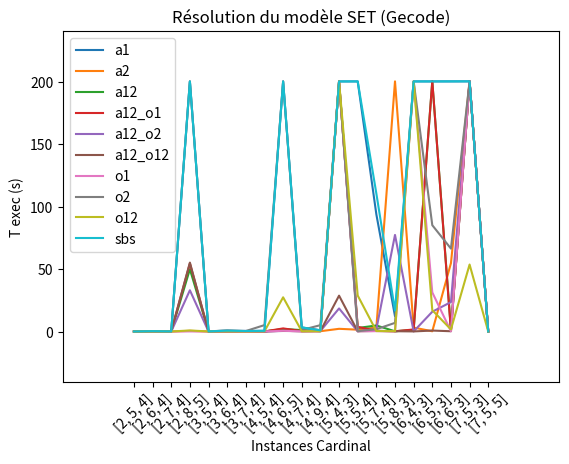

Write the Python code that produced this figure.
import matplotlib.pyplot as plt

t_solve_par_modele_par_instance = [[0.181, 0.24, 0.239, 0.259, 0.255, 0.266, 0.257, 0.3, 0.265, 0.288], [0.554, 0.245, 0.245, 0.273, 0.266, 0.285, 0.272, 0.559, 0.28, 0.534], [0.358, 0.244, 0.281, 0.322, 0.299, 0.346, 0.294, 0.376, 0.301, 0.356], [200.188, 0.78, 50.057, 54.657, 33.241, 55.359, 0.333, 200.203, 1.095, 200.189], [0.4, 0.248, 0.247, 0.277, 0.268, 0.293, 0.278, 0.39, 0.314, 0.361], [0.94, 0.271, 0.325, 0.335, 0.336, 0.36, 0.303, 1.074, 0.333, 0.933], [0.648, 0.461, 0.561, 0.445, 0.732, 0.469, 0.355, 0.63, 0.362, 0.67], [0.854, 0.326, 0.268, 0.318, 0.289, 0.341, 0.317, 5.391, 0.414, 0.778], [200.201, 1.939, 2.283, 2.733, 0.689, 0.842, 0.834, 200.221, 27.607, 200.215], [3.538, 0.61, 1.398, 0.605, 0.559, 0.464, 0.386, 1.5, 0.452, 3.535], [1.256, 0.496, 0.488, 0.603, 0.691, 0.67, 0.486, 5.342, 0.524, 1.195], [200.192, 2.419, 200.194, 200.214, 18.709, 28.934, 200.214, 200.223, 200.224, 200.207], [200.218, 1.736, 3.081, 3.996, 0.434, 0.477, 0.478, 0.523, 29.025, 200.221], [93.953, 3.37, 5.066, 0.815, 2.096, 0.73, 0.537, 2.087, 0.622, 110.585], [12.499, 200.244, 0.437, 0.458, 77.484, 0.485, 0.459, 7.172, 0.551, 17.06], [200.219, 3.405, 1.643, 1.886, 0.301, 0.332, 200.218, 200.233, 200.248, 200.205], [200.216, 0.46, 200.223, 200.251, 16.08, 1.023, 31.533, 85.245, 17.298, 200.221], [200.233, 54.901, 1.791, 0.677, 23.771, 0.471, 0.467, 66.551, 1.938, 200.234], [200.25, 200.257, 200.24, 200.28, 200.264, 200.285, 200.271, 200.282, 53.81, 200.287], [0.266, 0.245, 0.261, 0.257, 0.26, 0.244, 0.252, 0.26, 0.253, 0.26]] 

instances = [[2,5,4],[2,6,4],[2,7,4],[2,8,5],[3,5,4],[3,6,4],[3,7,4],[4,5,4],[4,6,5],[4,7,4],[4,9,4],[5,4,3],[5,5,4],[5,7,4],[5,8,3],[6,4,3],[6,5,3],[6,6,3],[7,5,3],[7,5,5]]

nb_instances = len(t_solve_par_modele_par_instance)
nb_modeles = 10
	
plt.clf()
	
# On récupère les temps d'execution par instance pour chacun des modeles
t_total_par_instance_par_modele = []
for i in range(nb_modeles):
	t_solve_par_modele = []
	for j in range(nb_instances):
		t_solve_par_modele.append(t_solve_par_modele_par_instance[j][i])
	t_total_par_instance_par_modele.append(t_solve_par_modele)

# On plot les temps pour chaque modele
x = range(nb_instances)

bss_modele = ["a1", "a2", "a12", "a12_o1", "a12_o2", "a12_o12", "o1", "o2", "o12", "sbs"]

for i in range(nb_modeles):
	y = t_total_par_instance_par_modele[i]
	bss = bss_modele[i]
	print("bss = ", bss)
	plt.plot(x, y, label=bss)
	
plt.legend()

# Labels
labels = []

print("labels = ", labels)
for i in range(nb_instances):
	nom_ins = str(instances[i])
	labels.append(nom_ins)

# Labels
# On labellise les instances en diagonale
plt.xticks(x, labels, rotation=45)
# Margin par rapport aux axes
plt.margins(0.2)
# Espacement
plt.subplots_adjust(bottom=0.15)
plt.xlabel('Instances Cardinal')
plt.ylabel('T exec (s)')
plt.title('Résolution du modèle SET (Gecode)')

# Sauvegarde de la figure dans res/graph/
plt.savefig("Plots_rapport_SET.svg")

plt.show()
